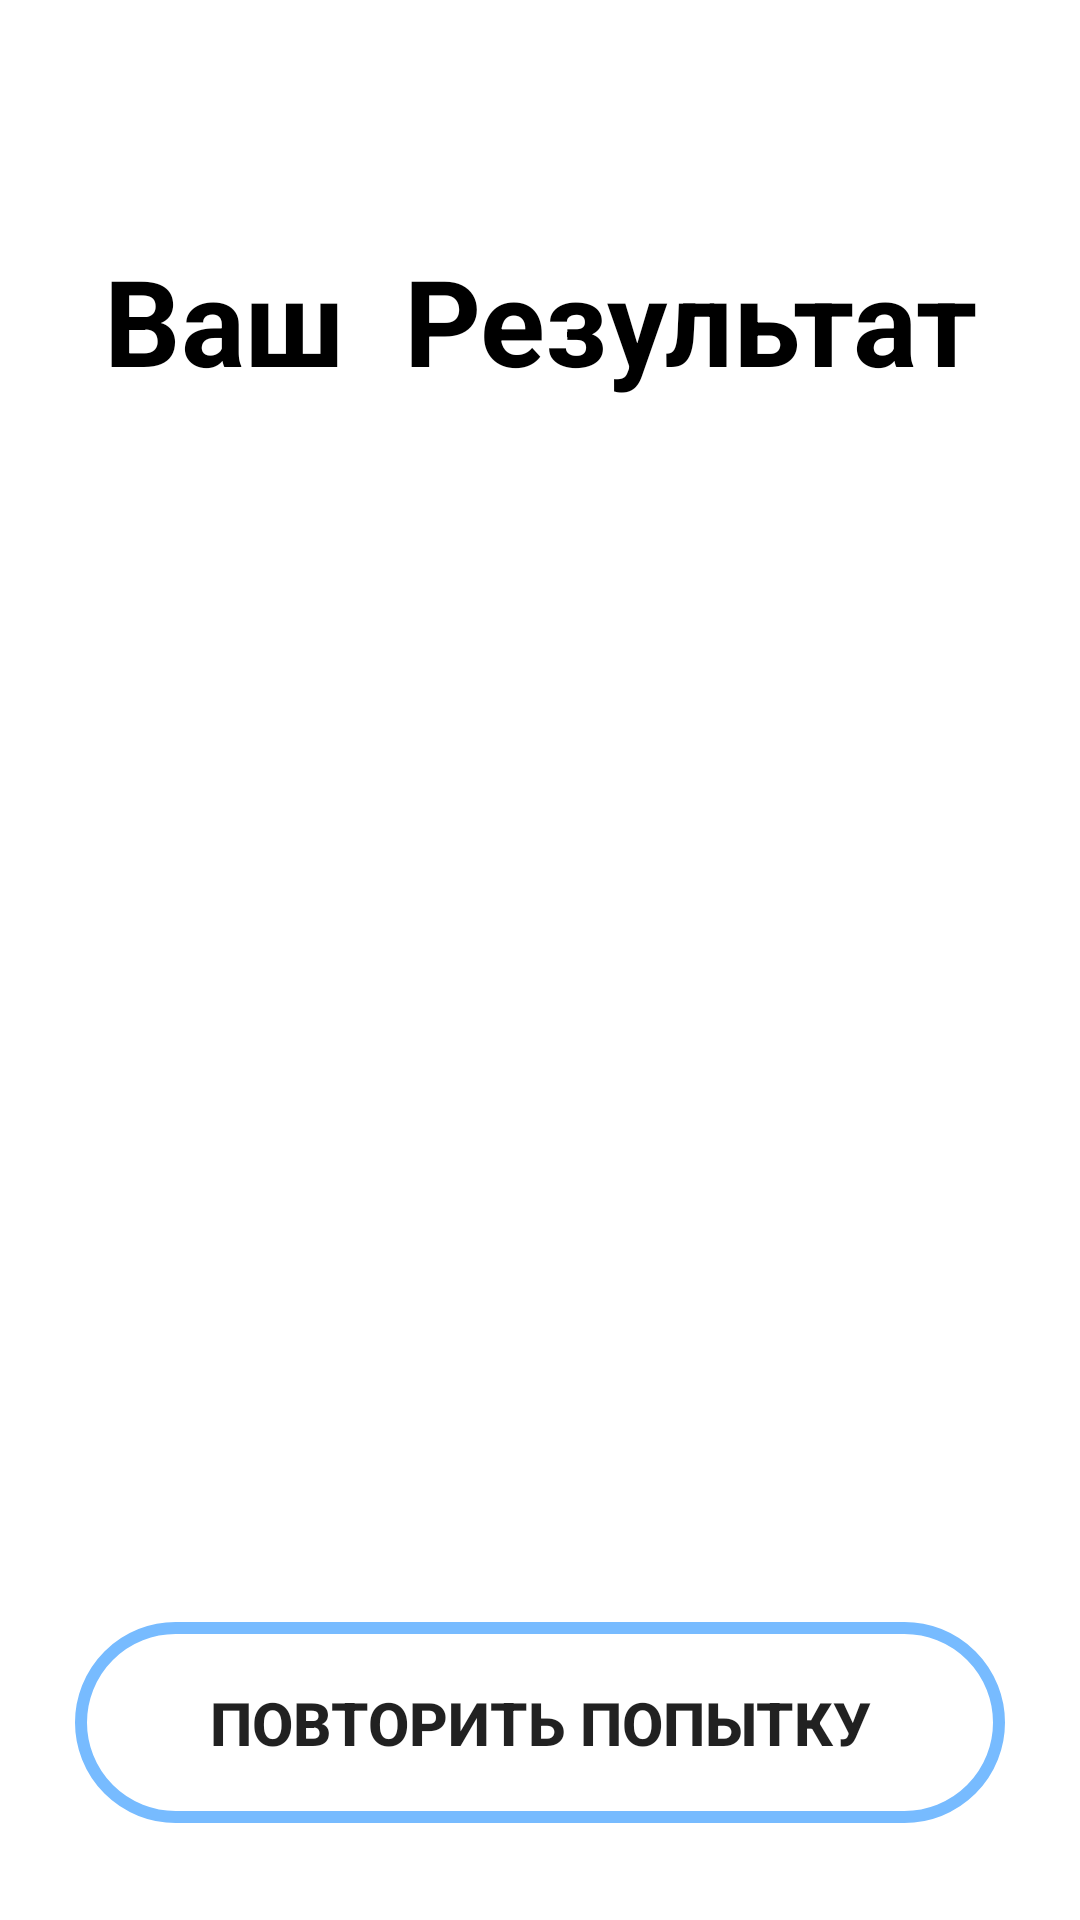

The Android layout XML behind this screen, and the referenced resources:
<!-- AndroidManifest.xml: application theme Theme.LearnToDrive -->
<!-- res/layout/activity_result.xml -->
<?xml version="1.0" encoding="utf-8"?>
<LinearLayout xmlns:android="http://schemas.android.com/apk/res/android"
    xmlns:app="http://schemas.android.com/apk/res-auto"
    android:orientation="vertical"
    xmlns:tools="http://schemas.android.com/tools"
    android:layout_width="match_parent"
    android:layout_height="match_parent"
    tools:context=".Signs.ResultActivity">


    <LinearLayout
        android:orientation="vertical"
        android:layout_width="match_parent"
        android:layout_height="wrap_content">

        <TextView
            android:layout_width="match_parent"
            android:layout_height="wrap_content"
            android:textSize="40sp"
            android:gravity="center"
            android:paddingTop="80dp"
            android:textColor="@color/black"
            android:textStyle="bold"
            android:text="Ваш  Результат"
            />

        <TextView
            android:id="@+id/percent_textview"
            android:layout_width="match_parent"
            android:layout_height="wrap_content"
            android:textSize="30sp"
            android:gravity="center"
            android:padding="70dp"
            android:paddingTop="100dp"
            android:textColor="@color/black"
            android:textStyle="bold"
            />

        <TextView
            android:id="@+id/correct_textview"
            android:layout_width="match_parent"
            android:layout_height="wrap_content"
            android:textSize="20sp"
            android:gravity="center"
            android:paddingTop="50dp"
            android:textColor="@color/black"
            android:textStyle="bold"
            />
    </LinearLayout>

    <Button
        android:onClick="restartGame"
        android:layout_width="match_parent"
        android:layout_height="wrap_content"
        android:textSize="20sp"
        android:textAlignment="center"
        android:textStyle="bold"
        android:layout_marginTop="150dp"
        android:layout_marginLeft="25dp"
        android:layout_marginRight="25dp"
        android:text="Повторить попытку"
        android:padding="20dp"
        android:paddingTop="30dp"
        android:background="@drawable/bg_btn"/>
    <Button
        android:onClick="goToMenu"
        android:layout_width="match_parent"
        android:layout_height="wrap_content"
        android:textSize="20sp"
        android:textAlignment="center"
        android:textStyle="bold"
        android:layout_margin="25dp"
        android:text="вернуться к тестам"
        android:layout_marginBottom="0dp"
        android:padding="20dp"
        android:background="@drawable/bg_btn"/>


</LinearLayout>
<!-- resources referenced by this layout -->
<resources>
  <color name="black">#FF000000</color>
  <!-- drawable bg_btn (drawable) -->
  <?xml version="1.0" encoding="utf-8"?>
  <shape xmlns:android="http://schemas.android.com/apk/res/android"
      android:shape="rectangle">
      <corners android:radius="80dp"/>
      <stroke android:width="4dp"
          android:color="@color/bg_color"
          />
  
  </shape>
  <style name="Theme.LearnToDrive" parent="Theme.MaterialComponents.Light.NoActionBar">
          
  
          <item name="colorPrimaryVariant">@color/bg_color</item>
          <item name="colorPrimary">@color/bg_color</item>
          <item name="colorOnPrimary">@color/white</item>
          <item name="colorAccent">@color/bg_color</item>
  
          
          <item name="android:statusBarColor">?attr/colorPrimaryVariant</item>
          
  
      </style>
  <color name="bg_color">#77BBFF</color>
  <color name="white">#FFFFFFFF</color>
</resources>
